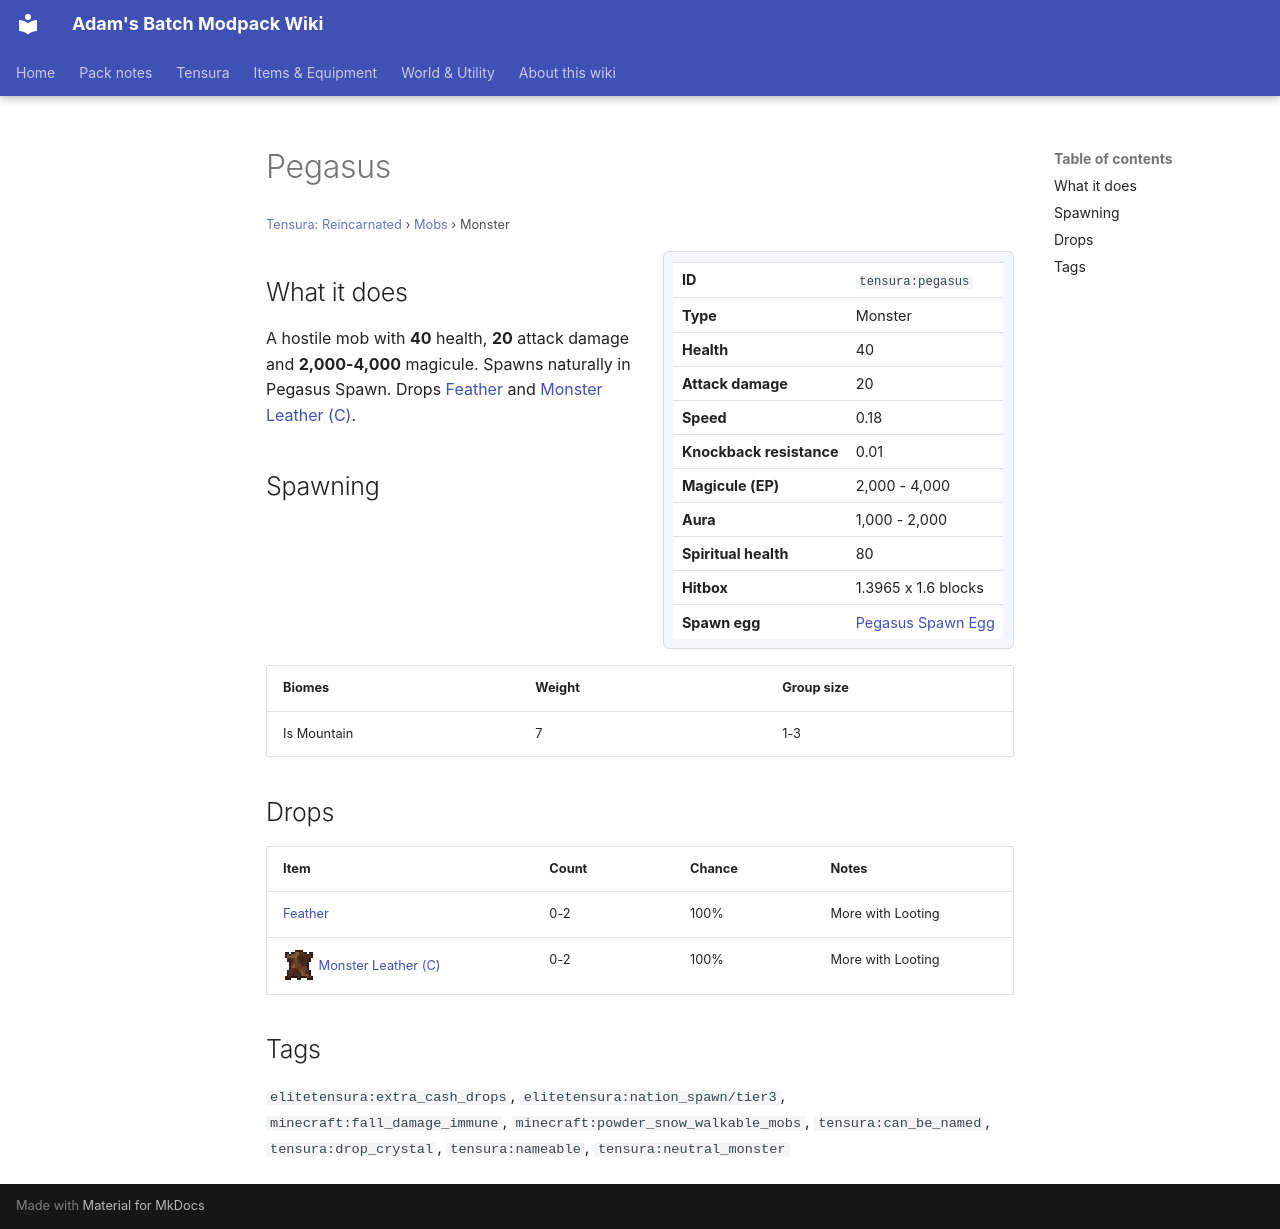

repository: Proteus-Nell/Adams-Batch-MC-Modpack-Wiki · page: tensura-reincarnated/mobs/pegasus/index.html · generator: mkdocs

# Pegasus

<small>[Tensura: Reincarnated](../index.md) &rsaquo; [Mobs](index.md) &rsaquo; Monster</small>

<div class="infobox" markdown>

| | |
|---|---|
| **ID** | `tensura:pegasus` |
| **Type** | Monster |
| **Health** | 40 |
| **Attack damage** | 20 |
| **Speed** | 0.18 |
| **Knockback resistance** | 0.01 |
| **Magicule (EP)** | 2,000 - 4,000 |
| **Aura** | 1,000 - 2,000 |
| **Spiritual health** | 80 |
| **Hitbox** | 1.3965 x 1.6 blocks |
| **Spawn egg** |  [Pegasus Spawn Egg](../items/spawn-eggs/pegasus-spawn-egg.md) |

</div>

## What it does

A hostile mob with **40** health, **20** attack damage and **2,000-4,000** magicule. Spawns naturally in Pegasus Spawn. Drops [Feather](https://minecraft.wiki/w/Feather) and [Monster Leather (C)](../items/miscellaneous/monster-leather-c.md).

## Spawning

| Biomes | Weight | Group size |
|---|---|---|
| Is Mountain | 7 | 1-3 |

## Drops

| Item | Count | Chance | Notes |
|---|---|---|---|
|  [Feather](https://minecraft.wiki/w/Feather) | 0-2 | 100% | More with Looting |
| ![](../../assets/icons/tensura/item/monster_leather_c.png) [Monster Leather (C)](../items/miscellaneous/monster-leather-c.md) | 0-2 | 100% | More with Looting |

## Tags

`elitetensura:extra_cash_drops`, `elitetensura:nation_spawn/tier3`, `minecraft:fall_damage_immune`, `minecraft:powder_snow_walkable_mobs`, `tensura:can_be_named`, `tensura:drop_crystal`, `tensura:nameable`, `tensura:neutral_monster`
